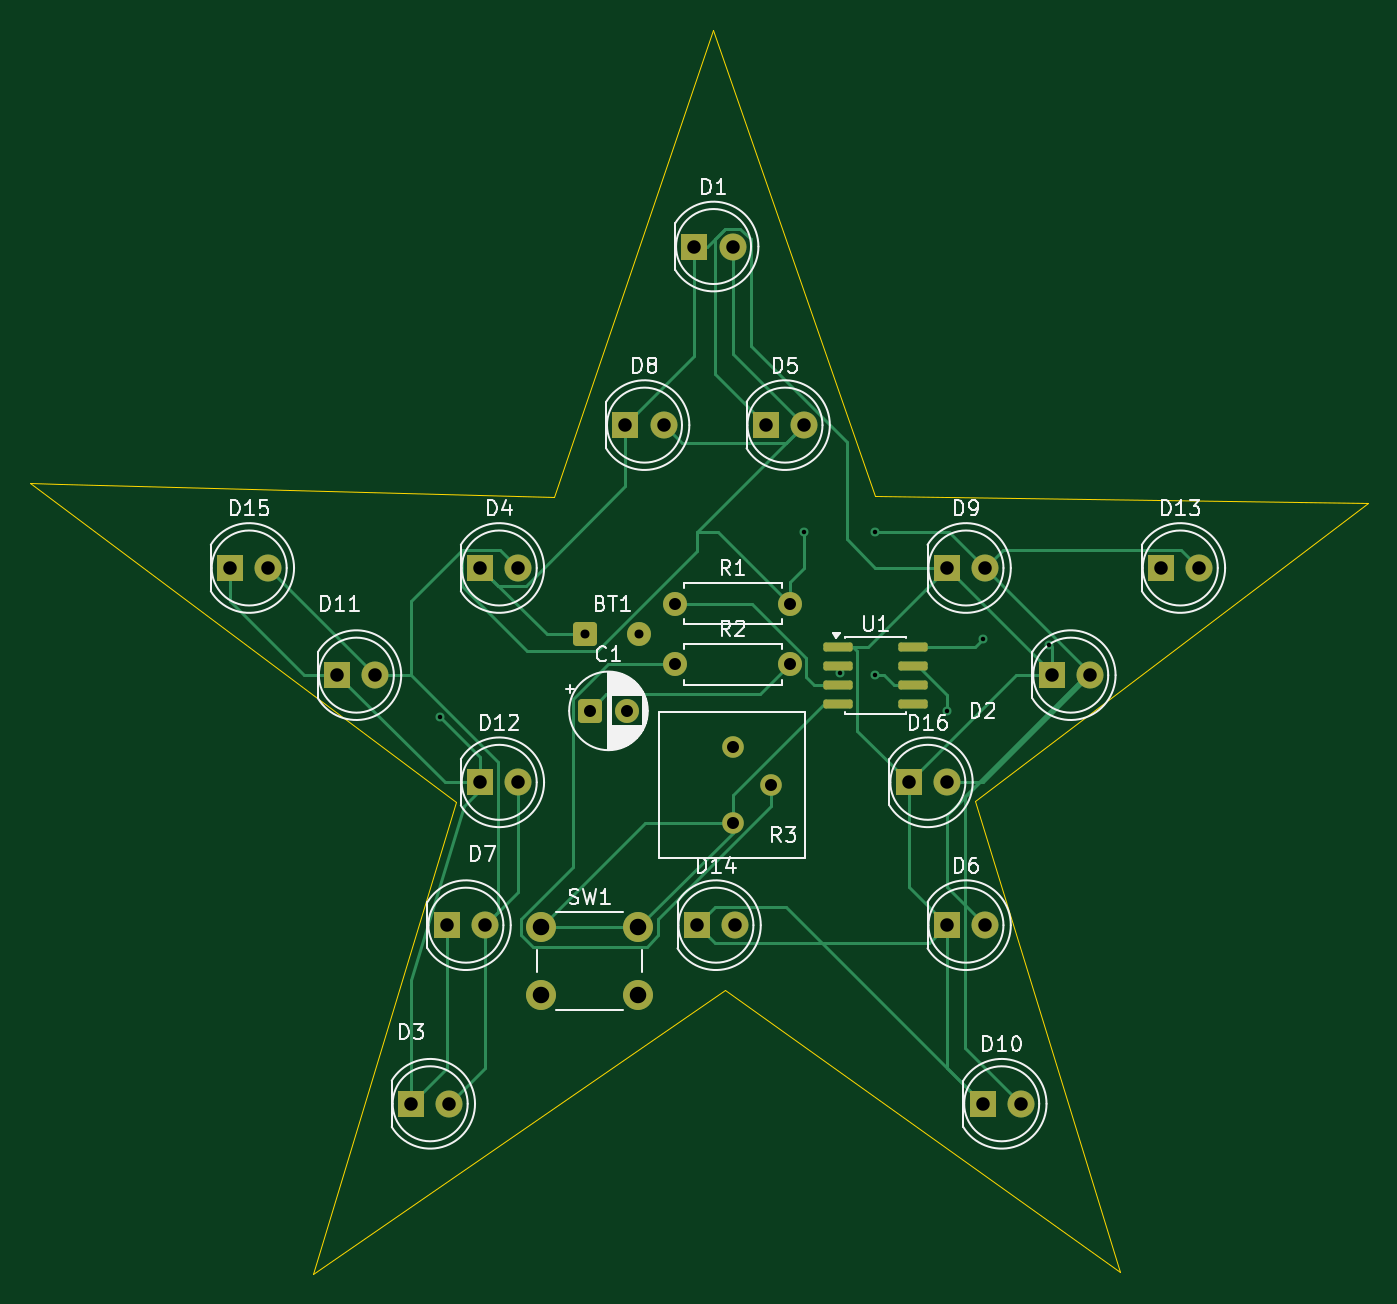
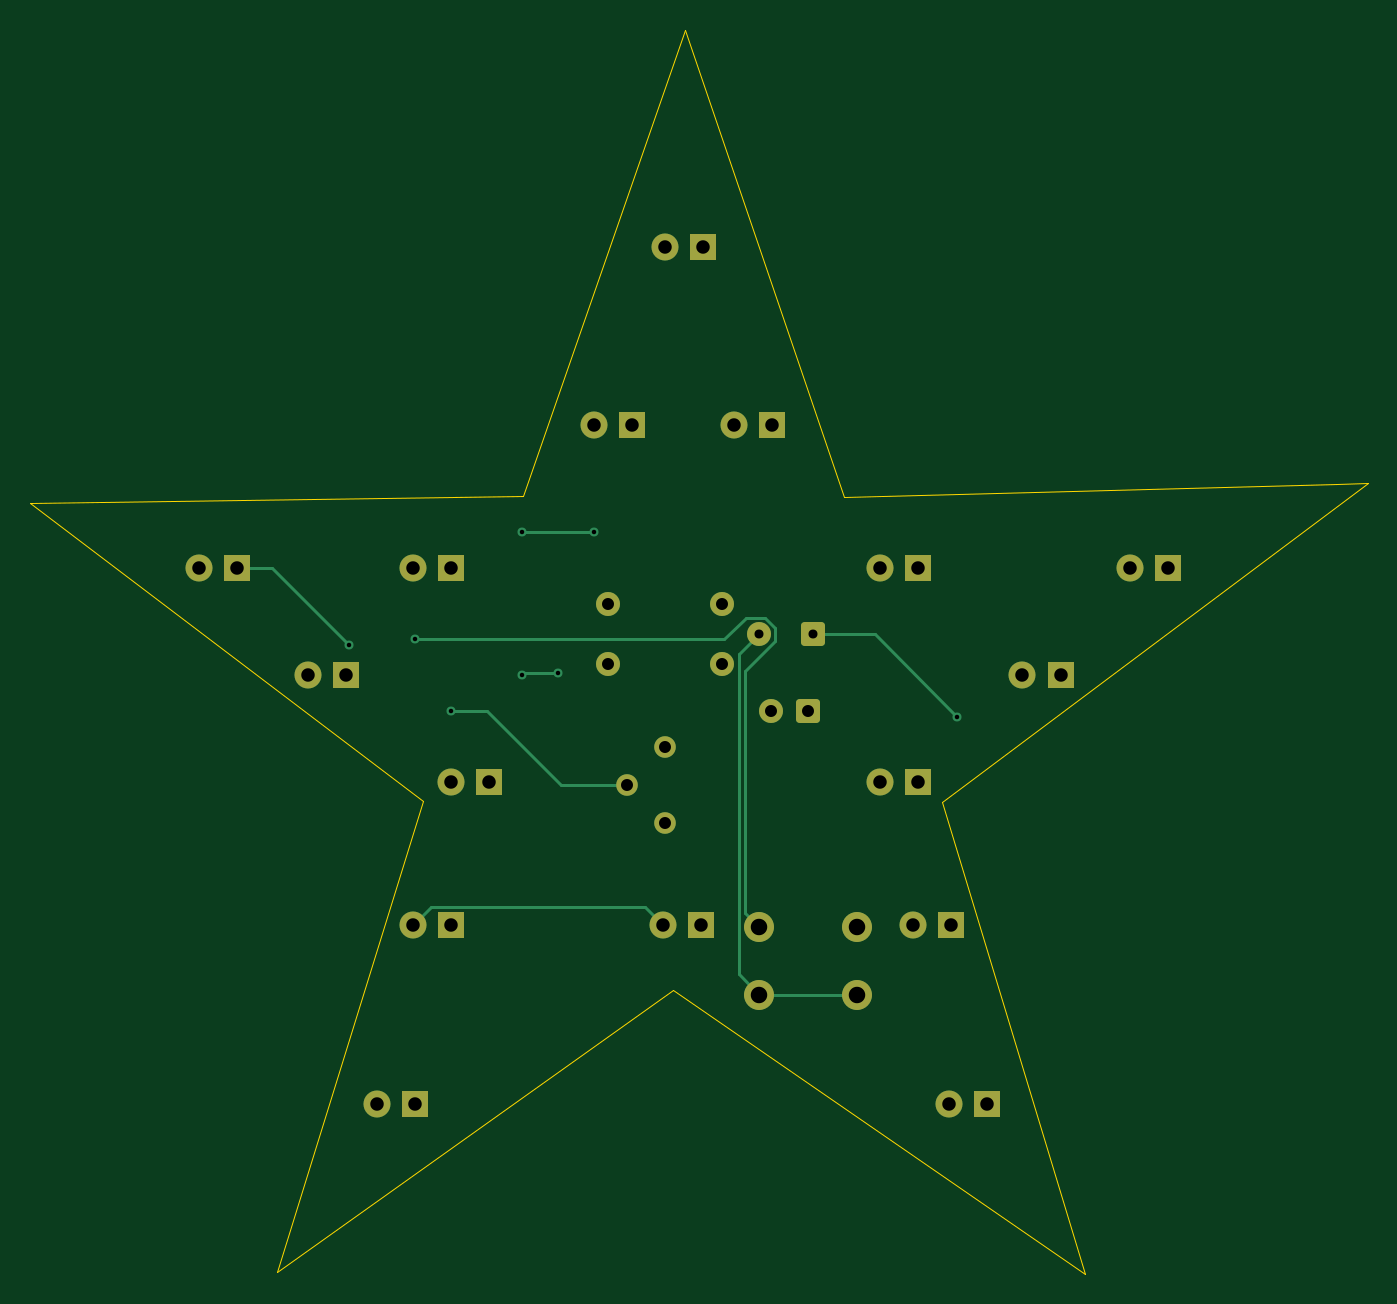
Circuit board: 11 layer files. Board 89.2 x 82.9 mm.
- bottom_copper: PCB_Board-B_Cu.gbr (6373 bytes)
- bottom_mask: PCB_Board-B_Mask.gbr (3127 bytes)
- paste: PCB_Board-B_Paste.gbr (467 bytes)
- bottom_silk: PCB_Board-B_Silkscreen.gbr (468 bytes)
- outline: PCB_Board-Edge_Cuts.gbr (1078 bytes)
- top_copper: PCB_Board-F_Cu.gbr (13149 bytes)
- top_mask: PCB_Board-F_Mask.gbr (3466 bytes)
- paste: PCB_Board-F_Paste.gbr (1369 bytes)
- top_silk: PCB_Board-F_Silkscreen.gbr (45336 bytes)
- drill: PCB_Board-NPTH.drl (281 bytes)
- drill: PCB_Board-PTH.drl (1566 bytes)

=== bottom_copper: PCB_Board-B_Cu.gbr (6373 bytes, source omitted) ===
=== bottom_mask: PCB_Board-B_Mask.gbr ===
%TF.GenerationSoftware,KiCad,Pcbnew,9.0.6*%
%TF.CreationDate,2026-04-07T01:39:47+02:00*%
%TF.ProjectId,PCB_Board,5043425f-426f-4617-9264-2e6b69636164,rev?*%
%TF.SameCoordinates,Original*%
%TF.FileFunction,Soldermask,Bot*%
%TF.FilePolarity,Negative*%
%FSLAX46Y46*%
G04 Gerber Fmt 4.6, Leading zero omitted, Abs format (unit mm)*
G04 Created by KiCad (PCBNEW 9.0.6) date 2026-04-07 01:39:47*
%MOMM*%
%LPD*%
G01*
G04 APERTURE LIST*
G04 Aperture macros list*
%AMRoundRect*
0 Rectangle with rounded corners*
0 $1 Rounding radius*
0 $2 $3 $4 $5 $6 $7 $8 $9 X,Y pos of 4 corners*
0 Add a 4 corners polygon primitive as box body*
4,1,4,$2,$3,$4,$5,$6,$7,$8,$9,$2,$3,0*
0 Add four circle primitives for the rounded corners*
1,1,$1+$1,$2,$3*
1,1,$1+$1,$4,$5*
1,1,$1+$1,$6,$7*
1,1,$1+$1,$8,$9*
0 Add four rect primitives between the rounded corners*
20,1,$1+$1,$2,$3,$4,$5,0*
20,1,$1+$1,$4,$5,$6,$7,0*
20,1,$1+$1,$6,$7,$8,$9,0*
20,1,$1+$1,$8,$9,$2,$3,0*%
G04 Aperture macros list end*
%ADD10R,1.800000X1.800000*%
%ADD11C,1.800000*%
%ADD12RoundRect,0.250000X-0.550000X-0.550000X0.550000X-0.550000X0.550000X0.550000X-0.550000X0.550000X0*%
%ADD13C,1.600000*%
%ADD14C,2.000000*%
%ADD15C,1.440000*%
G04 APERTURE END LIST*
D10*
%TO.C,D3*%
X210618749Y-107632500D03*
D11*
X213158749Y-107632500D03*
%TD*%
D10*
%TO.C,D9*%
X246337499Y-71913750D03*
D11*
X248877499Y-71913750D03*
%TD*%
D10*
%TO.C,D11*%
X205697499Y-79057500D03*
D11*
X208237499Y-79057500D03*
%TD*%
D10*
%TO.C,D13*%
X260624999Y-71913750D03*
D11*
X263164999Y-71913750D03*
%TD*%
D10*
%TO.C,D16*%
X243797499Y-86201250D03*
D11*
X246337499Y-86201250D03*
%TD*%
D12*
%TO.C,BT1*%
X222235224Y-76338750D03*
D13*
X225835224Y-76338750D03*
%TD*%
D10*
%TO.C,D7*%
X212999999Y-95726250D03*
D11*
X215539999Y-95726250D03*
%TD*%
D14*
%TO.C,SW1*%
X219274999Y-95857500D03*
X225774999Y-95857500D03*
X219274999Y-100357500D03*
X225774999Y-100357500D03*
%TD*%
D11*
%TO.C,D4*%
X217762499Y-71913750D03*
D10*
X215222499Y-71913750D03*
%TD*%
D11*
%TO.C,D1*%
X232049999Y-50482500D03*
D10*
X229509999Y-50482500D03*
%TD*%
%TO.C,D5*%
X234272499Y-62388750D03*
D11*
X236812499Y-62388750D03*
%TD*%
D12*
%TO.C,C1*%
X222524999Y-81438750D03*
D13*
X225024999Y-81438750D03*
%TD*%
D11*
%TO.C,D2*%
X255862499Y-79057500D03*
D10*
X253322499Y-79057500D03*
%TD*%
%TO.C,D6*%
X246337499Y-95726250D03*
D11*
X248877499Y-95726250D03*
%TD*%
D10*
%TO.C,D10*%
X248718749Y-107632500D03*
D11*
X251258749Y-107632500D03*
%TD*%
D10*
%TO.C,D12*%
X215222499Y-86201250D03*
D11*
X217762499Y-86201250D03*
%TD*%
D10*
%TO.C,D14*%
X229668749Y-95726250D03*
D11*
X232208749Y-95726250D03*
%TD*%
D10*
%TO.C,D15*%
X198553749Y-71913750D03*
D11*
X201093749Y-71913750D03*
%TD*%
D13*
%TO.C,R1*%
X228239999Y-74295000D03*
X235859999Y-74295000D03*
%TD*%
%TO.C,R2*%
X228239999Y-78345000D03*
X235859999Y-78345000D03*
%TD*%
D15*
%TO.C,R3*%
X232049999Y-83820000D03*
X234589999Y-86360000D03*
X232049999Y-88900000D03*
%TD*%
D11*
%TO.C,D8*%
X227446249Y-62388750D03*
D10*
X224906249Y-62388750D03*
%TD*%
M02*

=== paste: PCB_Board-B_Paste.gbr ===
%TF.GenerationSoftware,KiCad,Pcbnew,9.0.6*%
%TF.CreationDate,2026-04-07T01:39:47+02:00*%
%TF.ProjectId,PCB_Board,5043425f-426f-4617-9264-2e6b69636164,rev?*%
%TF.SameCoordinates,Original*%
%TF.FileFunction,Paste,Bot*%
%TF.FilePolarity,Positive*%
%FSLAX46Y46*%
G04 Gerber Fmt 4.6, Leading zero omitted, Abs format (unit mm)*
G04 Created by KiCad (PCBNEW 9.0.6) date 2026-04-07 01:39:47*
%MOMM*%
%LPD*%
G01*
G04 APERTURE LIST*
G04 APERTURE END LIST*
M02*

=== bottom_silk: PCB_Board-B_Silkscreen.gbr ===
%TF.GenerationSoftware,KiCad,Pcbnew,9.0.6*%
%TF.CreationDate,2026-04-07T01:39:47+02:00*%
%TF.ProjectId,PCB_Board,5043425f-426f-4617-9264-2e6b69636164,rev?*%
%TF.SameCoordinates,Original*%
%TF.FileFunction,Legend,Bot*%
%TF.FilePolarity,Positive*%
%FSLAX46Y46*%
G04 Gerber Fmt 4.6, Leading zero omitted, Abs format (unit mm)*
G04 Created by KiCad (PCBNEW 9.0.6) date 2026-04-07 01:39:47*
%MOMM*%
%LPD*%
G01*
G04 APERTURE LIST*
G04 APERTURE END LIST*
M02*

=== outline: PCB_Board-Edge_Cuts.gbr ===
%TF.GenerationSoftware,KiCad,Pcbnew,9.0.6*%
%TF.CreationDate,2026-04-07T01:39:47+02:00*%
%TF.ProjectId,PCB_Board,5043425f-426f-4617-9264-2e6b69636164,rev?*%
%TF.SameCoordinates,Original*%
%TF.FileFunction,Profile,NP*%
%FSLAX46Y46*%
G04 Gerber Fmt 4.6, Leading zero omitted, Abs format (unit mm)*
G04 Created by KiCad (PCBNEW 9.0.6) date 2026-04-07 01:39:47*
%MOMM*%
%LPD*%
G01*
G04 APERTURE LIST*
%TA.AperFunction,Profile*%
%ADD10C,0.050000*%
%TD*%
G04 APERTURE END LIST*
D10*
X220143749Y-67151250D02*
X230751770Y-36034514D01*
X248194912Y-87413941D02*
X257903133Y-118823037D01*
X274402683Y-67565637D02*
X248194912Y-87413941D01*
X257903133Y-118823037D02*
X231534155Y-100031869D01*
X231534155Y-100031869D02*
X204054943Y-118970719D01*
X187274477Y-66311850D02*
X185210417Y-66259139D01*
X213590723Y-87508839D02*
X204054943Y-118970719D01*
X230751770Y-36034514D02*
X241530312Y-67092599D01*
X187274477Y-66311850D02*
X220143749Y-67151250D01*
X213590723Y-87508839D02*
X185210417Y-66259136D01*
X241530312Y-67092599D02*
X274402683Y-67565637D01*
M02*

=== top_copper: PCB_Board-F_Cu.gbr (13149 bytes, source omitted) ===
=== top_mask: PCB_Board-F_Mask.gbr ===
%TF.GenerationSoftware,KiCad,Pcbnew,9.0.6*%
%TF.CreationDate,2026-04-07T01:39:47+02:00*%
%TF.ProjectId,PCB_Board,5043425f-426f-4617-9264-2e6b69636164,rev?*%
%TF.SameCoordinates,Original*%
%TF.FileFunction,Soldermask,Top*%
%TF.FilePolarity,Negative*%
%FSLAX46Y46*%
G04 Gerber Fmt 4.6, Leading zero omitted, Abs format (unit mm)*
G04 Created by KiCad (PCBNEW 9.0.6) date 2026-04-07 01:39:47*
%MOMM*%
%LPD*%
G01*
G04 APERTURE LIST*
G04 Aperture macros list*
%AMRoundRect*
0 Rectangle with rounded corners*
0 $1 Rounding radius*
0 $2 $3 $4 $5 $6 $7 $8 $9 X,Y pos of 4 corners*
0 Add a 4 corners polygon primitive as box body*
4,1,4,$2,$3,$4,$5,$6,$7,$8,$9,$2,$3,0*
0 Add four circle primitives for the rounded corners*
1,1,$1+$1,$2,$3*
1,1,$1+$1,$4,$5*
1,1,$1+$1,$6,$7*
1,1,$1+$1,$8,$9*
0 Add four rect primitives between the rounded corners*
20,1,$1+$1,$2,$3,$4,$5,0*
20,1,$1+$1,$4,$5,$6,$7,0*
20,1,$1+$1,$6,$7,$8,$9,0*
20,1,$1+$1,$8,$9,$2,$3,0*%
G04 Aperture macros list end*
%ADD10R,1.800000X1.800000*%
%ADD11C,1.800000*%
%ADD12RoundRect,0.250000X-0.550000X-0.550000X0.550000X-0.550000X0.550000X0.550000X-0.550000X0.550000X0*%
%ADD13C,1.600000*%
%ADD14C,2.000000*%
%ADD15C,1.440000*%
%ADD16RoundRect,0.150000X-0.825000X-0.150000X0.825000X-0.150000X0.825000X0.150000X-0.825000X0.150000X0*%
G04 APERTURE END LIST*
D10*
%TO.C,D3*%
X210618749Y-107632500D03*
D11*
X213158749Y-107632500D03*
%TD*%
D10*
%TO.C,D9*%
X246337499Y-71913750D03*
D11*
X248877499Y-71913750D03*
%TD*%
D10*
%TO.C,D11*%
X205697499Y-79057500D03*
D11*
X208237499Y-79057500D03*
%TD*%
D10*
%TO.C,D13*%
X260624999Y-71913750D03*
D11*
X263164999Y-71913750D03*
%TD*%
D10*
%TO.C,D16*%
X243797499Y-86201250D03*
D11*
X246337499Y-86201250D03*
%TD*%
D12*
%TO.C,BT1*%
X222235224Y-76338750D03*
D13*
X225835224Y-76338750D03*
%TD*%
D10*
%TO.C,D7*%
X212999999Y-95726250D03*
D11*
X215539999Y-95726250D03*
%TD*%
D14*
%TO.C,SW1*%
X219274999Y-95857500D03*
X225774999Y-95857500D03*
X219274999Y-100357500D03*
X225774999Y-100357500D03*
%TD*%
D11*
%TO.C,D4*%
X217762499Y-71913750D03*
D10*
X215222499Y-71913750D03*
%TD*%
D11*
%TO.C,D1*%
X232049999Y-50482500D03*
D10*
X229509999Y-50482500D03*
%TD*%
%TO.C,D5*%
X234272499Y-62388750D03*
D11*
X236812499Y-62388750D03*
%TD*%
D12*
%TO.C,C1*%
X222524999Y-81438750D03*
D13*
X225024999Y-81438750D03*
%TD*%
D11*
%TO.C,D2*%
X255862499Y-79057500D03*
D10*
X253322499Y-79057500D03*
%TD*%
%TO.C,D6*%
X246337499Y-95726250D03*
D11*
X248877499Y-95726250D03*
%TD*%
D10*
%TO.C,D10*%
X248718749Y-107632500D03*
D11*
X251258749Y-107632500D03*
%TD*%
D10*
%TO.C,D12*%
X215222499Y-86201250D03*
D11*
X217762499Y-86201250D03*
%TD*%
D10*
%TO.C,D14*%
X229668749Y-95726250D03*
D11*
X232208749Y-95726250D03*
%TD*%
D10*
%TO.C,D15*%
X198553749Y-71913750D03*
D11*
X201093749Y-71913750D03*
%TD*%
D13*
%TO.C,R1*%
X228239999Y-74295000D03*
X235859999Y-74295000D03*
%TD*%
%TO.C,R2*%
X228239999Y-78345000D03*
X235859999Y-78345000D03*
%TD*%
D15*
%TO.C,R3*%
X232049999Y-83820000D03*
X234589999Y-86360000D03*
X232049999Y-88900000D03*
%TD*%
D16*
%TO.C,U1*%
X239099999Y-77152500D03*
X239099999Y-78422500D03*
X239099999Y-79692500D03*
X239099999Y-80962500D03*
X244049999Y-80962500D03*
X244049999Y-79692500D03*
X244049999Y-78422500D03*
X244049999Y-77152500D03*
%TD*%
D11*
%TO.C,D8*%
X227446249Y-62388750D03*
D10*
X224906249Y-62388750D03*
%TD*%
M02*

=== paste: PCB_Board-F_Paste.gbr (1369 bytes, source withheld) ===
=== top_silk: PCB_Board-F_Silkscreen.gbr (45336 bytes, source omitted) ===
=== drill: PCB_Board-NPTH.drl ===
M48
; DRILL file {KiCad 9.0.6} date 2026-04-07T01:39:40+0200
; FORMAT={-:-/ absolute / metric / decimal}
; #@! TF.CreationDate,2026-04-07T01:39:40+02:00
; #@! TF.GenerationSoftware,Kicad,Pcbnew,9.0.6
; #@! TF.FileFunction,NonPlated,1,2,NPTH
FMAT,2
METRIC
%
G90
G05
M30

=== drill: PCB_Board-PTH.drl ===
M48
; DRILL file {KiCad 9.0.6} date 2026-04-07T01:39:40+0200
; FORMAT={-:-/ absolute / metric / decimal}
; #@! TF.CreationDate,2026-04-07T01:39:40+02:00
; #@! TF.GenerationSoftware,Kicad,Pcbnew,9.0.6
; #@! TF.FileFunction,Plated,1,2,PTH
FMAT,2
METRIC
; #@! TA.AperFunction,Plated,PTH,ViaDrill
T1C0.300
; #@! TA.AperFunction,Plated,PTH,ComponentDrill
T2C0.600
; #@! TA.AperFunction,Plated,PTH,ComponentDrill
T3C0.800
; #@! TA.AperFunction,Plated,PTH,ComponentDrill
T4C0.900
; #@! TA.AperFunction,Plated,PTH,ComponentDrill
T5C1.100
%
G90
G05
T1
X212.576Y-81.863
X236.812Y-69.532
X239.194Y-78.892
X241.575Y-69.532
X241.575Y-79.057
X246.337Y-81.439
X248.719Y-76.676
X253.136Y-77.021
T2
X222.235Y-76.339
X225.835Y-76.339
T3
X222.525Y-81.439
X225.025Y-81.439
X228.24Y-74.295
X228.24Y-78.345
X232.05Y-83.82
X232.05Y-88.9
X234.59Y-86.36
X235.86Y-74.295
X235.86Y-78.345
T4
X198.554Y-71.914
X201.094Y-71.914
X205.697Y-79.057
X208.237Y-79.057
X210.619Y-107.632
X213.0Y-95.726
X213.159Y-107.632
X215.222Y-71.914
X215.222Y-86.201
X215.54Y-95.726
X217.762Y-71.914
X217.762Y-86.201
X224.906Y-62.389
X227.446Y-62.389
X229.51Y-50.482
X229.669Y-95.726
X232.05Y-50.482
X232.209Y-95.726
X234.272Y-62.389
X236.812Y-62.389
X243.797Y-86.201
X246.337Y-71.914
X246.337Y-86.201
X246.337Y-95.726
X248.719Y-107.632
X248.877Y-71.914
X248.877Y-95.726
X251.259Y-107.632
X253.322Y-79.057
X255.862Y-79.057
X260.625Y-71.914
X263.165Y-71.914
T5
X219.275Y-95.858
X219.275Y-100.358
X225.775Y-95.858
X225.775Y-100.358
M30
